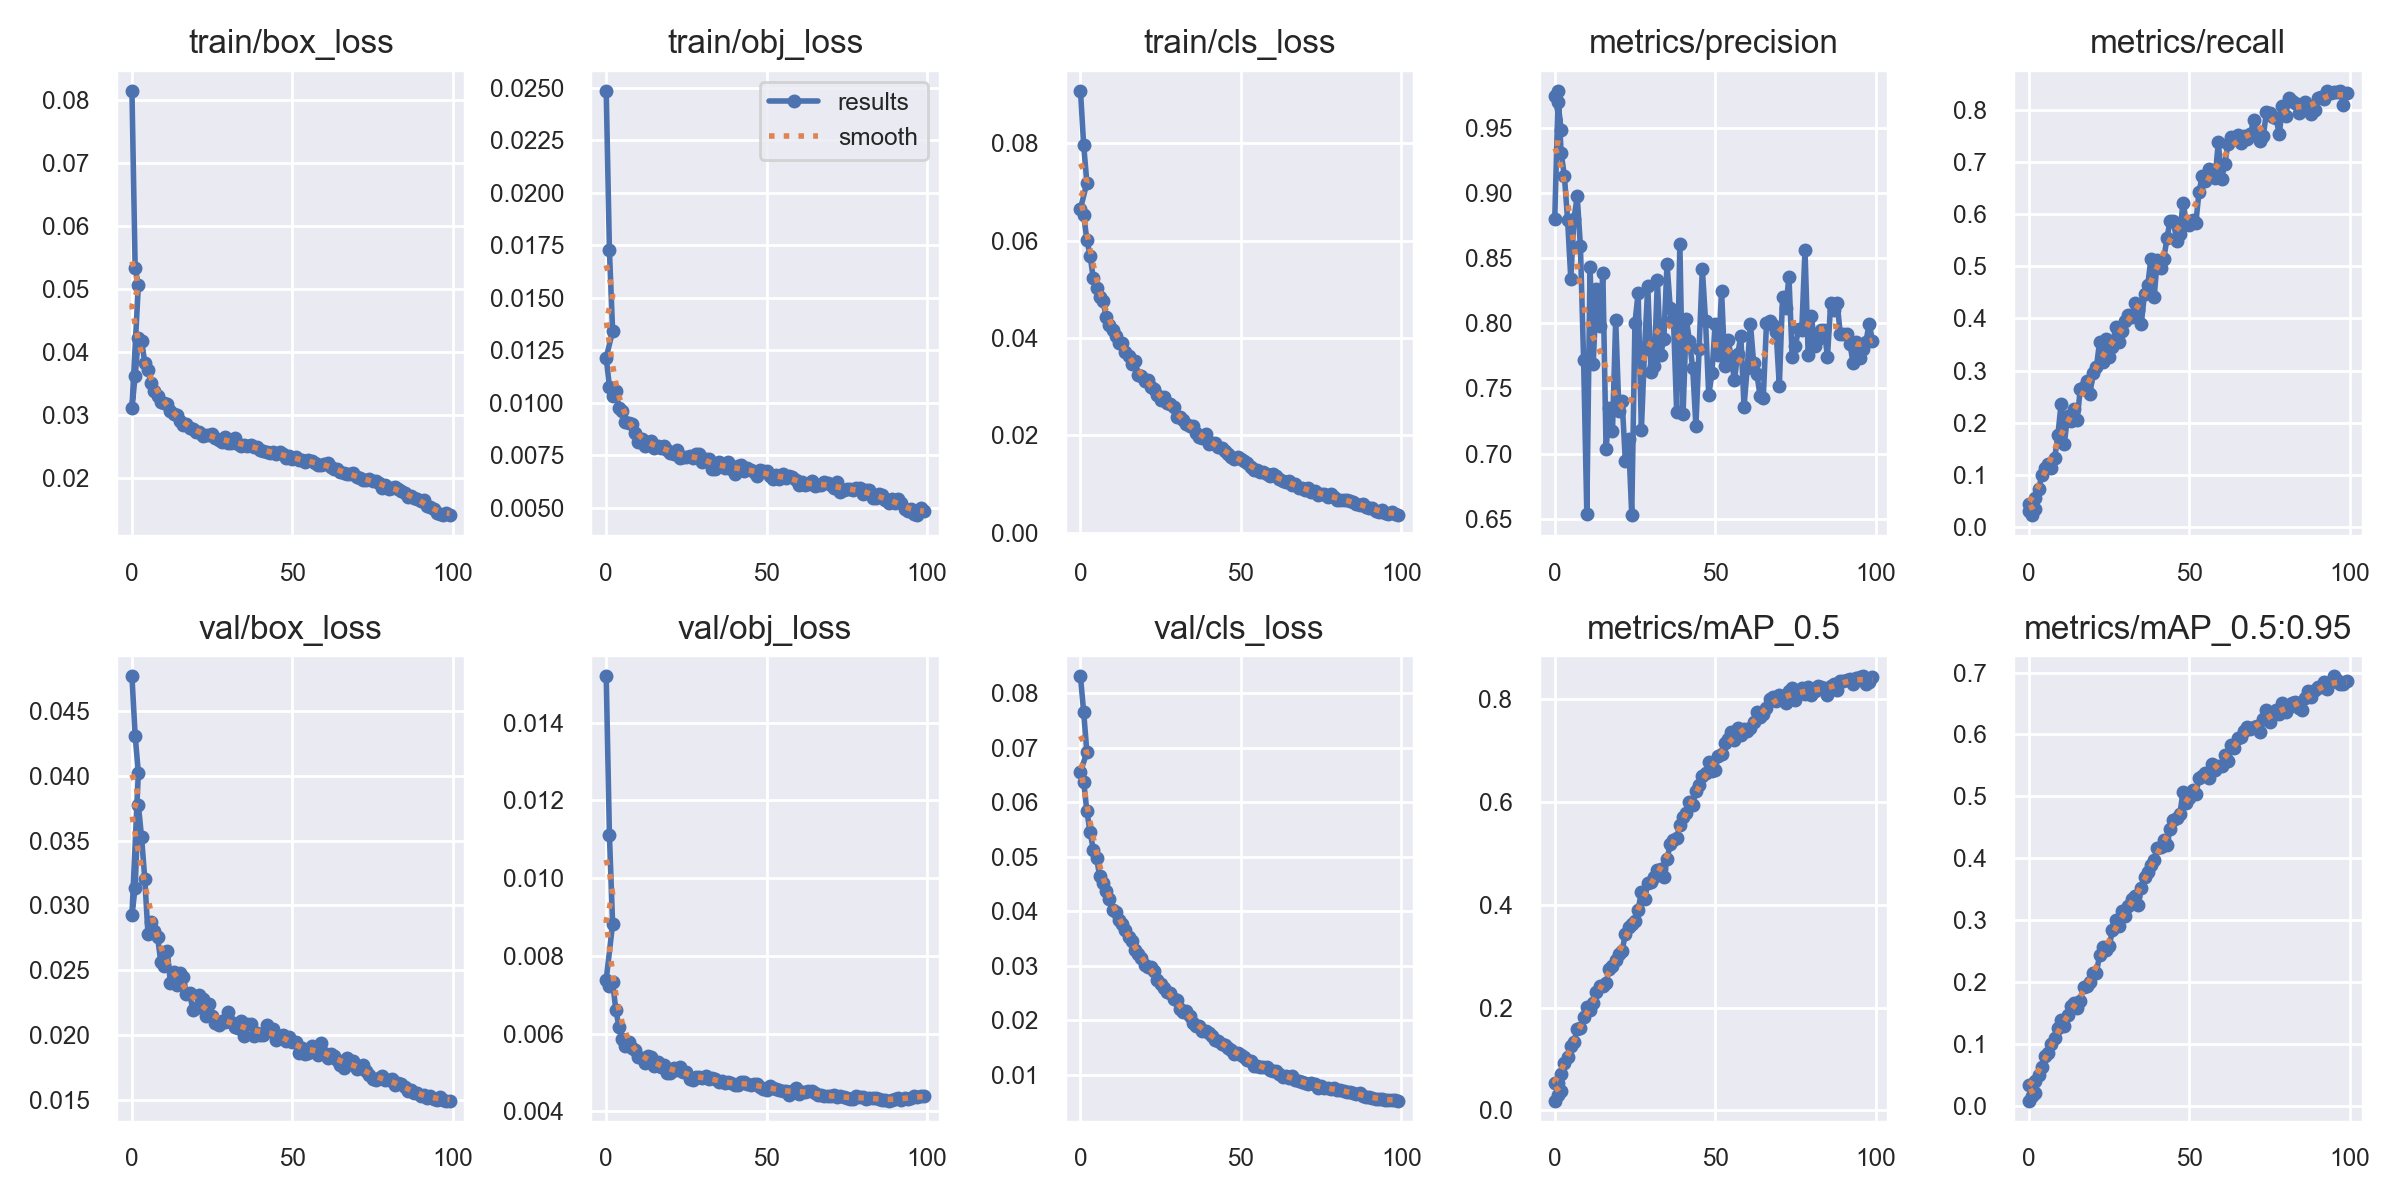

Source data for this figure (header and first rows):
epoch, train/box_loss, train/obj_loss, train/cls_loss, metrics/precision, metrics/recall, metrics/mAP_0.5, metrics/mAP_0.5:0.95, val/box_loss, val/obj_loss, val/cls_loss, x/lr0, x/lr1, x/lr2
0, 0.08147, 0.02487, 0.09081, 0.88, 0.03082, 0.01873, 0.009177, 0.04766, 0.01519, 0.08306, 0.07011, 0.003322, 0.003322
1, 0.05327, 0.01726, 0.07963, 0.9698, 0.02294, 0.03023, 0.01605, 0.04309, 0.0111, 0.07648, 0.04004, 0.006589, 0.006589
2, 0.05062, 0.01343, 0.07189, 0.9487, 0.0345, 0.0373, 0.02082, 0.04022, 0.00882, 0.06914, 0.009907, 0.009791, 0.009791
0, 0.0311, 0.01214, 0.0666, 0.9748, 0.04462, 0.05309, 0.03488, 0.02925, 0.007387, 0.06556, 0.07011, 0.003322, 0.003322
1, 0.03617, 0.01077, 0.06524, 0.9786, 0.03714, 0.05264, 0.03426, 0.03137, 0.007224, 0.06372, 0.04004, 0.006589, 0.006589
2, 0.04217, 0.01031, 0.06015, 0.9307, 0.05554, 0.07061, 0.04129, 0.03775, 0.007321, 0.05837, 0.009907, 0.009791, 0.009791
3, 0.04179, 0.01056, 0.05691, 0.9136, 0.07259, 0.09159, 0.05096, 0.03524, 0.006606, 0.05446, 0.009703, 0.009703, 0.009703
4, 0.03829, 0.009734, 0.05224, 0.8797, 0.09882, 0.1027, 0.06265, 0.03206, 0.006163, 0.05132, 0.009703, 0.009703, 0.009703
5, 0.03706, 0.009623, 0.05037, 0.8344, 0.1132, 0.1248, 0.0804, 0.02777, 0.005862, 0.04976, 0.009604, 0.009604, 0.009604
6, 0.03512, 0.009069, 0.04837, 0.8801, 0.1205, 0.1331, 0.08581, 0.02874, 0.00567, 0.04642, 0.009505, 0.009505, 0.009505
7, 0.03373, 0.009017, 0.04767, 0.8976, 0.1128, 0.1588, 0.1007, 0.02806, 0.005775, 0.0452, 0.009406, 0.009406, 0.009406
8, 0.03302, 0.008988, 0.04431, 0.8594, 0.1321, 0.1601, 0.1098, 0.02754, 0.005622, 0.04379, 0.009307, 0.009307, 0.009307
9, 0.03204, 0.008555, 0.04264, 0.7718, 0.176, 0.1816, 0.1256, 0.0256, 0.005587, 0.0423, 0.009208, 0.009208, 0.009208
10, 0.03194, 0.008114, 0.04172, 0.6538, 0.2364, 0.2001, 0.1389, 0.02531, 0.005394, 0.04025, 0.009109, 0.009109, 0.009109
11, 0.03168, 0.008278, 0.04032, 0.843, 0.1592, 0.1958, 0.1299, 0.02649, 0.00537, 0.03982, 0.00901, 0.00901, 0.00901
12, 0.03063, 0.007952, 0.03905, 0.7691, 0.212, 0.2094, 0.1475, 0.02398, 0.005229, 0.03834, 0.008911, 0.008911, 0.008911
13, 0.03016, 0.008072, 0.0389, 0.8262, 0.203, 0.23, 0.1611, 0.02483, 0.005425, 0.03773, 0.008812, 0.008812, 0.008812
14, 0.02998, 0.008178, 0.03717, 0.798, 0.2269, 0.241, 0.1661, 0.02383, 0.005385, 0.03648, 0.008713, 0.008713, 0.008713
15, 0.02901, 0.007868, 0.03636, 0.8386, 0.2056, 0.2423, 0.1592, 0.02481, 0.00516, 0.03535, 0.008614, 0.008614, 0.008614
16, 0.02846, 0.007949, 0.03474, 0.7033, 0.2655, 0.2486, 0.1703, 0.02448, 0.005261, 0.03454, 0.008515, 0.008515, 0.008515
17, 0.0285, 0.007847, 0.03534, 0.7347, 0.2687, 0.2742, 0.192, 0.02318, 0.005149, 0.03297, 0.008416, 0.008416, 0.008416
18, 0.02788, 0.007918, 0.03246, 0.7177, 0.2804, 0.28, 0.1935, 0.0232, 0.005186, 0.03213, 0.008317, 0.008317, 0.008317
19, 0.02783, 0.007766, 0.03214, 0.8027, 0.2557, 0.293, 0.201, 0.0219, 0.004997, 0.03152, 0.008218, 0.008218, 0.008218
20, 0.02729, 0.007587, 0.03122, 0.733, 0.2947, 0.3047, 0.2155, 0.0221, 0.004986, 0.03019, 0.008119, 0.008119, 0.008119
21, 0.02723, 0.007565, 0.03146, 0.7403, 0.3061, 0.3106, 0.2155, 0.02309, 0.005117, 0.02971, 0.00802, 0.00802, 0.00802
22, 0.02666, 0.00774, 0.02998, 0.6946, 0.3552, 0.3424, 0.2437, 0.02275, 0.005049, 0.02969, 0.007921, 0.007921, 0.007921
23, 0.02685, 0.007348, 0.02946, 0.7112, 0.3162, 0.356, 0.2576, 0.02146, 0.005139, 0.02901, 0.007822, 0.007822, 0.007822
24, 0.02681, 0.007429, 0.02832, 0.6528, 0.3604, 0.3627, 0.2517, 0.02235, 0.005001, 0.02735, 0.007723, 0.007723, 0.007723
25, 0.02703, 0.007425, 0.02728, 0.8005, 0.3254, 0.3692, 0.2581, 0.02147, 0.005013, 0.02664, 0.007624, 0.007624, 0.007624
26, 0.0264, 0.007455, 0.02784, 0.8236, 0.3447, 0.3904, 0.2839, 0.02091, 0.004827, 0.02592, 0.007525, 0.007525, 0.007525
27, 0.02595, 0.00735, 0.0267, 0.7178, 0.3843, 0.425, 0.3014, 0.0208, 0.004813, 0.02512, 0.007426, 0.007426, 0.007426
28, 0.02569, 0.007573, 0.02649, 0.7804, 0.3544, 0.4104, 0.2909, 0.02104, 0.004892, 0.02492, 0.007327, 0.007327, 0.007327
29, 0.02642, 0.007548, 0.02586, 0.8289, 0.3754, 0.4421, 0.3153, 0.02098, 0.004883, 0.02382, 0.007228, 0.007228, 0.007228
30, 0.02555, 0.007183, 0.02367, 0.7629, 0.3956, 0.4444, 0.3075, 0.02174, 0.004867, 0.02375, 0.007129, 0.007129, 0.007129
31, 0.02559, 0.007331, 0.02367, 0.767, 0.4061, 0.4546, 0.3239, 0.02101, 0.004901, 0.02216, 0.00703, 0.00703, 0.00703
32, 0.02628, 0.00732, 0.02313, 0.8333, 0.4027, 0.4685, 0.3347, 0.02058, 0.004827, 0.02146, 0.006931, 0.006931, 0.006931
33, 0.02543, 0.006851, 0.02226, 0.776, 0.4293, 0.4701, 0.3392, 0.02057, 0.004858, 0.02178, 0.006832, 0.006832, 0.006832
34, 0.02505, 0.006842, 0.02192, 0.7879, 0.4152, 0.4542, 0.3242, 0.02105, 0.004828, 0.02087, 0.006733, 0.006733, 0.006733
35, 0.02527, 0.007183, 0.02184, 0.8459, 0.3902, 0.489, 0.3522, 0.0199, 0.004746, 0.01956, 0.006634, 0.006634, 0.006634
36, 0.02511, 0.007059, 0.02052, 0.8118, 0.447, 0.5176, 0.3702, 0.02084, 0.004768, 0.01891, 0.006535, 0.006535, 0.006535
37, 0.02519, 0.006907, 0.01966, 0.8035, 0.4635, 0.5255, 0.3775, 0.02085, 0.00472, 0.01888, 0.006436, 0.006436, 0.006436
38, 0.02495, 0.007189, 0.0194, 0.7323, 0.514, 0.5311, 0.3887, 0.0199, 0.004747, 0.01813, 0.006337, 0.006337, 0.006337
39, 0.02489, 0.006821, 0.02038, 0.8608, 0.4411, 0.5545, 0.3975, 0.02015, 0.004722, 0.01805, 0.006238, 0.006238, 0.006238
40, 0.02437, 0.006591, 0.01817, 0.7306, 0.5123, 0.5705, 0.4173, 0.02, 0.004678, 0.01767, 0.006139, 0.006139, 0.006139
41, 0.02433, 0.006985, 0.01846, 0.8033, 0.4966, 0.579, 0.4178, 0.02002, 0.004666, 0.01714, 0.00604, 0.00604, 0.00604
42, 0.02413, 0.007017, 0.01835, 0.7864, 0.5133, 0.5997, 0.4305, 0.02075, 0.004759, 0.01641, 0.005941, 0.005941, 0.005941
43, 0.02401, 0.006729, 0.01768, 0.7654, 0.5545, 0.5949, 0.421, 0.02027, 0.004751, 0.01628, 0.005842, 0.005842, 0.005842
44, 0.02415, 0.006896, 0.01741, 0.7214, 0.5875, 0.6224, 0.448, 0.02044, 0.004709, 0.01573, 0.005743, 0.005743, 0.005743
45, 0.02379, 0.006792, 0.01684, 0.7805, 0.5874, 0.6332, 0.4617, 0.01957, 0.004666, 0.01545, 0.005644, 0.005644, 0.005644
46, 0.02409, 0.006679, 0.01609, 0.842, 0.5486, 0.6511, 0.4649, 0.01993, 0.004704, 0.01496, 0.005545, 0.005545, 0.005545
47, 0.02376, 0.006534, 0.01562, 0.802, 0.5614, 0.656, 0.471, 0.02, 0.0047, 0.01453, 0.005446, 0.005446, 0.005446
48, 0.02315, 0.006815, 0.01519, 0.7446, 0.6219, 0.6779, 0.5076, 0.01951, 0.004631, 0.01389, 0.005347, 0.005347, 0.005347
49, 0.02346, 0.006748, 0.01556, 0.762, 0.5848, 0.6599, 0.4889, 0.01983, 0.004581, 0.014, 0.005248, 0.005248, 0.005248
50, 0.02293, 0.006732, 0.0151, 0.7996, 0.5785, 0.6634, 0.4967, 0.01944, 0.004546, 0.01355, 0.005149, 0.005149, 0.005149
51, 0.02337, 0.0065, 0.01478, 0.7758, 0.5891, 0.6897, 0.5101, 0.01946, 0.004647, 0.01335, 0.00505, 0.00505, 0.00505
52, 0.02289, 0.006356, 0.01425, 0.8249, 0.5831, 0.6931, 0.5034, 0.01861, 0.004608, 0.01275, 0.004951, 0.004951, 0.004951
53, 0.02278, 0.006552, 0.0135, 0.7671, 0.643, 0.7155, 0.5297, 0.01902, 0.00458, 0.01257, 0.004852, 0.004852, 0.004852
54, 0.02253, 0.006356, 0.01283, 0.7876, 0.673, 0.7221, 0.5327, 0.01855, 0.00455, 0.01162, 0.004753, 0.004753, 0.004753
55, 0.02277, 0.006599, 0.01282, 0.7741, 0.6638, 0.7363, 0.5374, 0.01859, 0.004517, 0.01153, 0.004654, 0.004654, 0.004654
56, 0.02265, 0.006401, 0.01253, 0.7564, 0.6859, 0.7214, 0.5293, 0.01911, 0.004509, 0.01147, 0.004555, 0.004555, 0.004555
... 43 more rows
